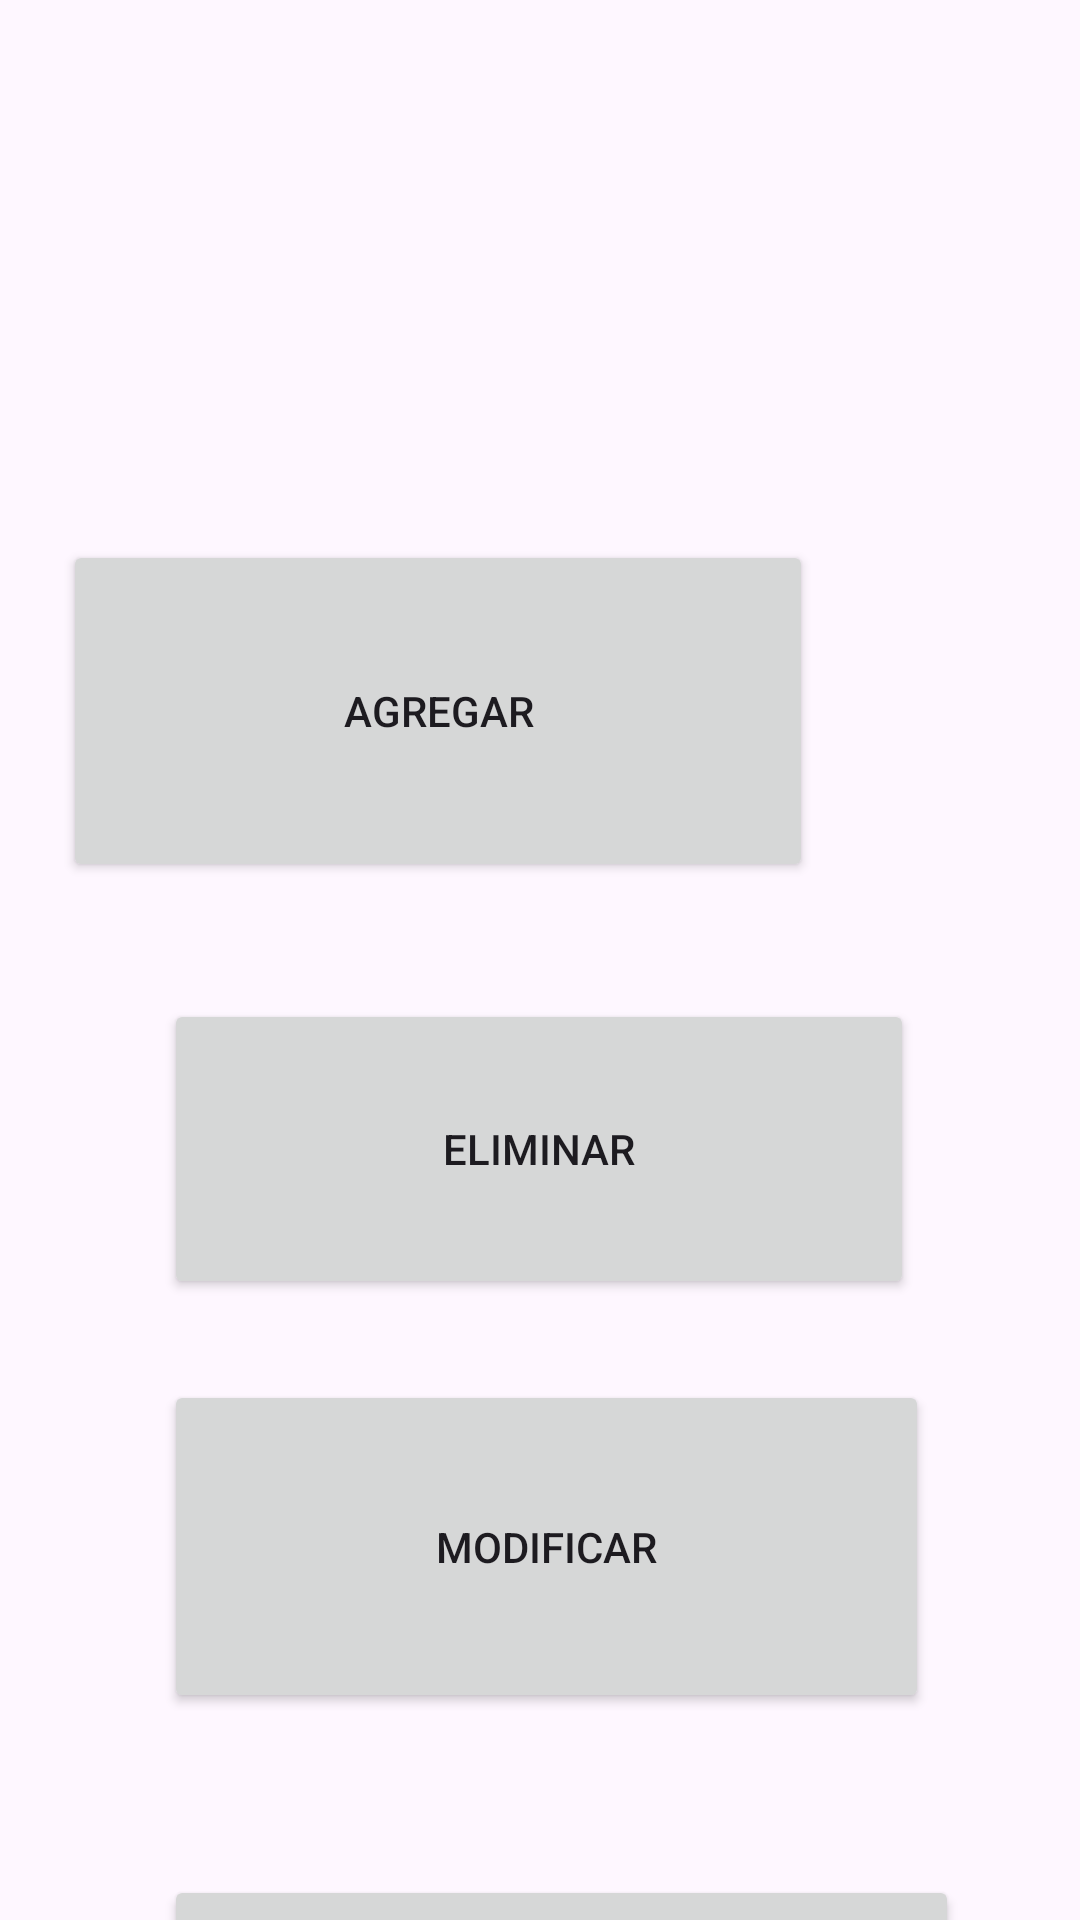

Reconstruct the res/layout file that produces this screen, plus the resources it refers to.
<!-- AndroidManifest.xml: application theme Theme.BD_SQLite_2025 -->
<!-- res/layout/activity_main.xml -->
<?xml version="1.0" encoding="utf-8"?>
<androidx.constraintlayout.widget.ConstraintLayout xmlns:android="http://schemas.android.com/apk/res/android"
    xmlns:app="http://schemas.android.com/apk/res-auto"
    xmlns:tools="http://schemas.android.com/tools"
    android:id="@+id/main"
    android:layout_width="match_parent"
    android:layout_height="match_parent"
    tools:context=".MainActivity">

    <Button
        android:id="@+id/btn_altas"
        android:layout_width="250dp"
        android:layout_height="114dp"
        android:layout_marginStart="88dp"
        android:layout_marginTop="180dp"
        android:layout_marginEnd="89dp"
        android:onClick="abrirActivity"
        android:text="@string/txt_btn_altas"
        app:layout_constraintEnd_toEndOf="parent"
        app:layout_constraintHorizontal_bias="1.0"
        app:layout_constraintStart_toStartOf="parent"
        app:layout_constraintTop_toTopOf="parent" />

    <Button
        android:id="@+id/btn_bajas"
        android:layout_width="250dp"
        android:layout_height="100dp"
        android:layout_marginStart="88dp"
        android:layout_marginTop="39dp"
        android:layout_marginEnd="89dp"
        android:onClick="abrirActivity"
        android:text="@string/txt_btn_bajas"
        app:layout_constraintEnd_toEndOf="parent"
        app:layout_constraintStart_toStartOf="parent"
        app:layout_constraintTop_toBottomOf="@+id/btn_altas" />

    <Button
        android:id="@+id/btn_modificar"
        android:layout_width="255dp"
        android:layout_height="111dp"
        android:layout_marginStart="88dp"
        android:layout_marginTop="27dp"
        android:layout_marginEnd="84dp"
        android:onClick="abrirActivity"
        android:text="@string/txt_btn_cambios"
        app:layout_constraintEnd_toEndOf="parent"
        app:layout_constraintStart_toStartOf="parent"
        app:layout_constraintTop_toBottomOf="@+id/btn_bajas" />

    <Button
        android:id="@+id/btn_consultar"
        android:layout_width="265dp"
        android:layout_height="104dp"
        android:layout_marginStart="88dp"
        android:layout_marginTop="54dp"
        android:layout_marginEnd="74dp"
        android:onClick="abrirActivity"
        android:text="@string/txt_btn_consultas"
        app:layout_constraintEnd_toEndOf="parent"
        app:layout_constraintStart_toStartOf="parent"
        app:layout_constraintTop_toBottomOf="@+id/btn_modificar" />

</androidx.constraintlayout.widget.ConstraintLayout>
<!-- resources referenced by this layout -->
<resources>
  <string name="txt_btn_altas">AGREGAR</string>
  <string name="txt_btn_bajas">ELIMINAR</string>
  <string name="txt_btn_cambios">MODIFICAR</string>
  <string name="txt_btn_consultas">CONSULTAR</string>
  <style name="Theme.BD_SQLite_2025" parent="Base.Theme.BD_SQLite_2025" />
  <style name="Base.Theme.BD_SQLite_2025" parent="Theme.Material3.DayNight.NoActionBar">
          
          
      </style>
</resources>
